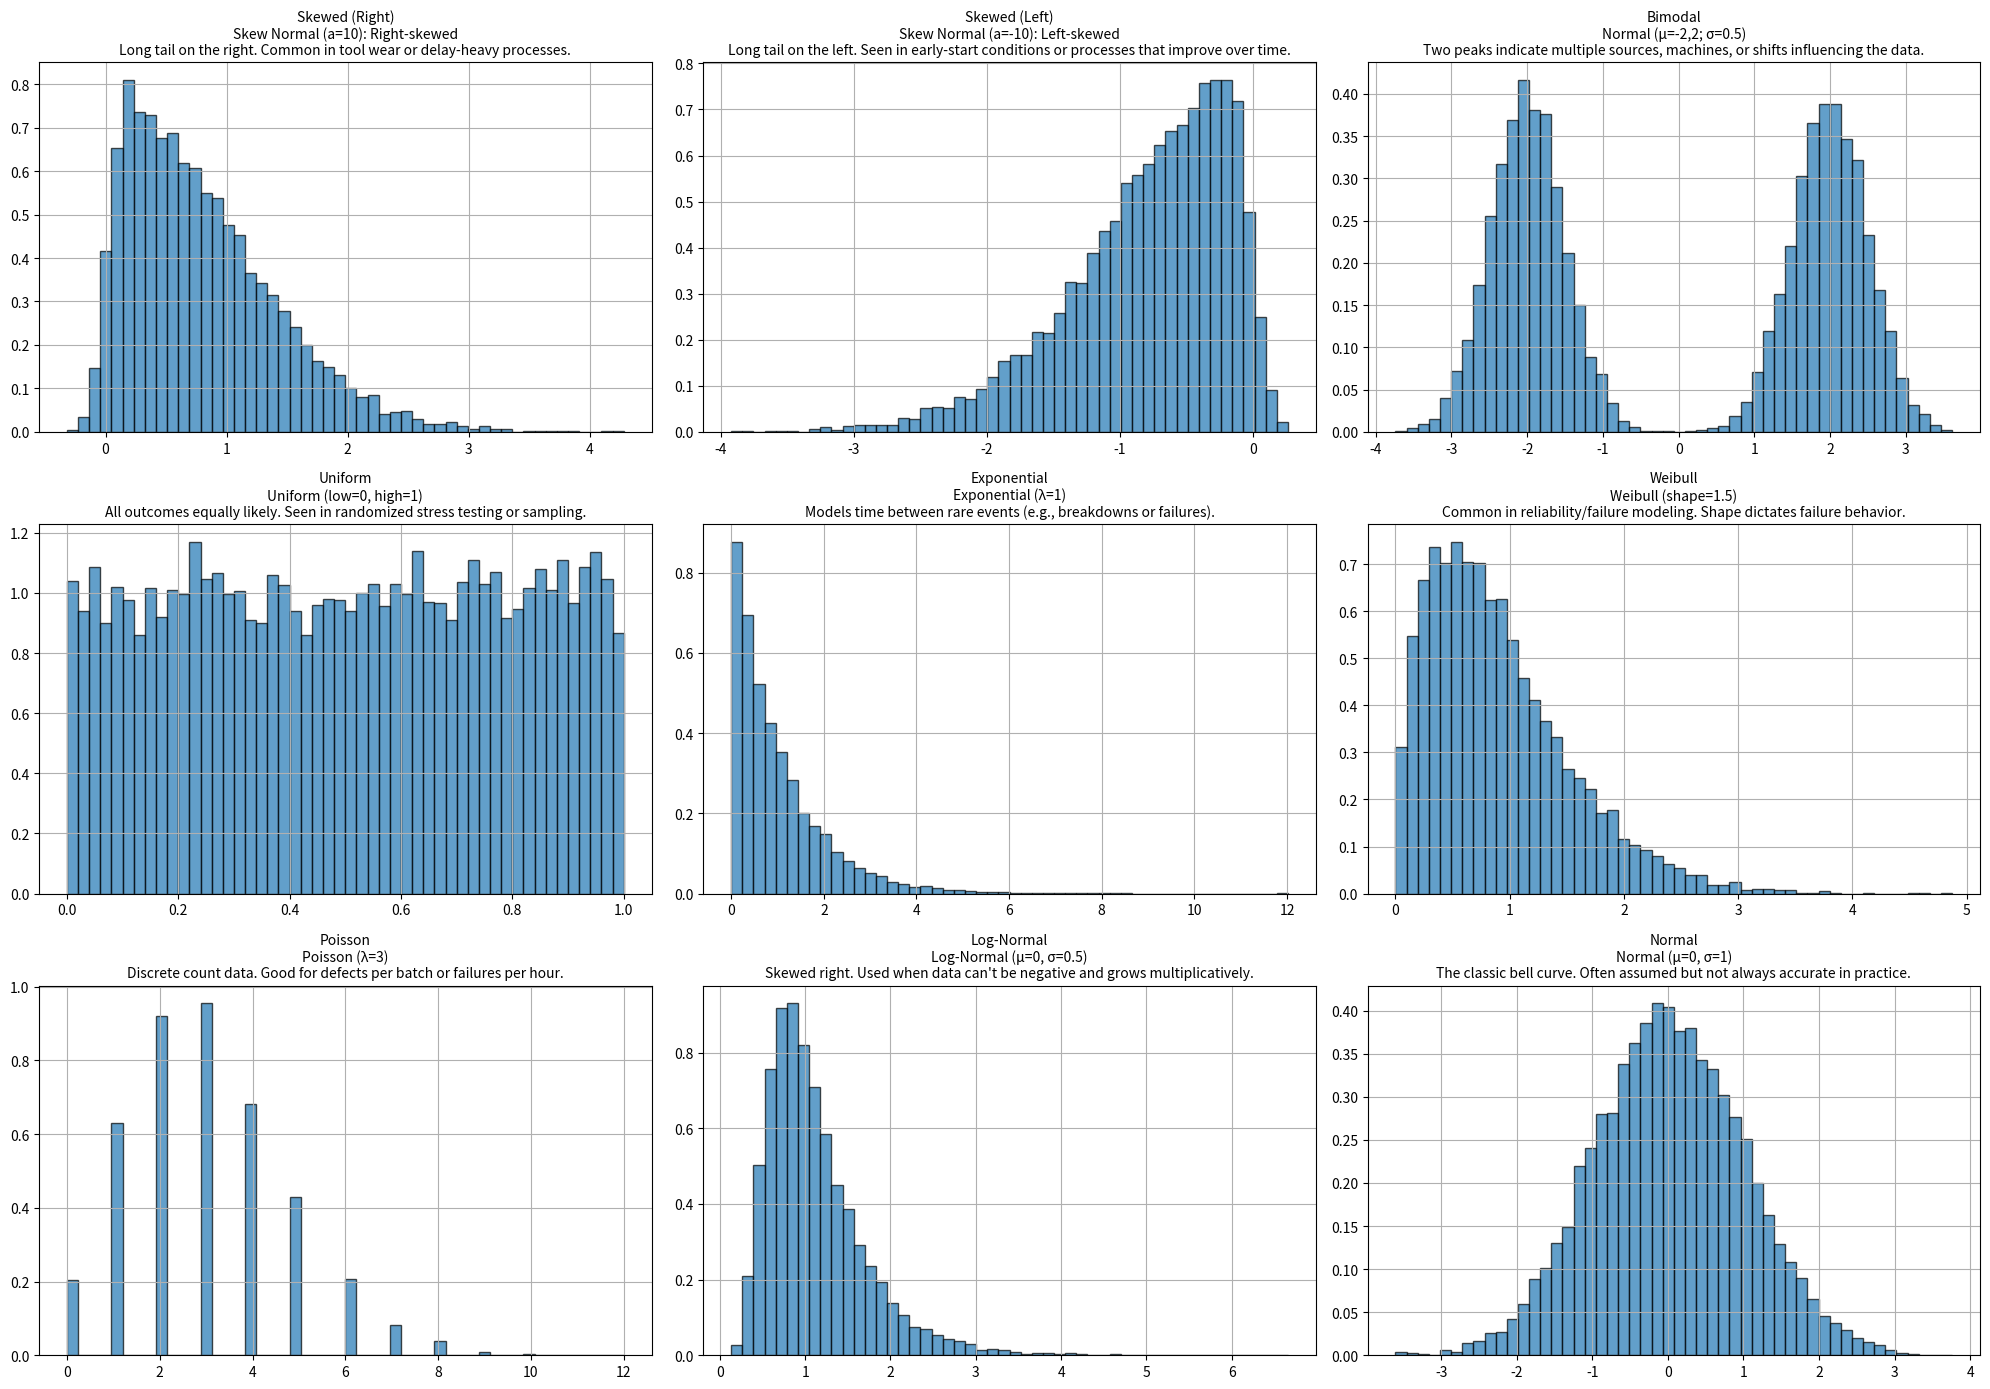

Write Python code to recreate this figure.
"""Show examples of common distributions and their relevance in statistics."""
import numpy as np
import matplotlib.pyplot as plt
import scipy.stats as stats

distributions_detailed = [
    {
        "name": "Skewed (Right)",
        "data": stats.skewnorm.rvs(a=10, loc=0, scale=1, size=10000),
        "params": r"Skew Normal (a=10): Right-skewed",
        "meaning": "Long tail on the right. Common in tool wear or delay-heavy processes.",
    },
    {
        "name": "Skewed (Left)",
        "data": stats.skewnorm.rvs(a=-10, loc=0, scale=1, size=10000),
        "params": r"Skew Normal (a=-10): Left-skewed",
        "meaning": "Long tail on the left. Seen in early-start conditions or processes that improve over time.",
    },
    {
        "name": "Bimodal",
        "data": np.concatenate(
            [
                np.random.normal(loc=-2, scale=0.5, size=5000),
                np.random.normal(loc=2, scale=0.5, size=5000),
            ]
        ),
        "params": r"Normal (μ=-2,2; σ=0.5)",
        "meaning": "Two peaks indicate multiple sources, machines, or shifts influencing the data.",
    },
    {
        "name": "Uniform",
        "data": np.random.uniform(low=0, high=1, size=10000),
        "params": r"Uniform (low=0, high=1)",
        "meaning": "All outcomes equally likely. Seen in randomized stress testing or sampling.",
    },
    {
        "name": "Exponential",
        "data": np.random.exponential(scale=1, size=10000),
        "params": r"Exponential (λ=1)",
        "meaning": "Models time between rare events (e.g., breakdowns or failures).",
    },
    {
        "name": "Weibull",
        "data": stats.weibull_min.rvs(c=1.5, size=10000),
        "params": r"Weibull (shape=1.5)",
        "meaning": "Common in reliability/failure modeling. Shape dictates failure behavior.",
    },
    {
        "name": "Poisson",
        "data": np.random.poisson(lam=3, size=10000),
        "params": r"Poisson (λ=3)",
        "meaning": "Discrete count data. Good for defects per batch or failures per hour.",
    },
    {
        "name": "Log-Normal",
        "data": np.random.lognormal(mean=0, sigma=0.5, size=10000),
        "params": r"Log-Normal (μ=0, σ=0.5)",
        "meaning": "Skewed right. Used when data can't be negative and grows multiplicatively.",
    },
    {
        "name": "Normal",
        "data": np.random.normal(loc=0, scale=1, size=10000),
        "params": r"Normal (μ=0, σ=1)",
        "meaning": "The classic bell curve. Often assumed but not always accurate in practice.",
    },
]

# Plotting
fig, axs = plt.subplots(3, 3, figsize=(20, 14))
axs = axs.flatten()

for ax, dist in zip(axs, distributions_detailed):
    ax.hist(dist["data"], bins=50, density=True, alpha=0.7, edgecolor="black")
    ax.set_title(f"{dist['name']}\n{dist['params']}\n{dist['meaning']}", fontsize=10)
    ax.grid(True)

plt.tight_layout()
plt.show()
